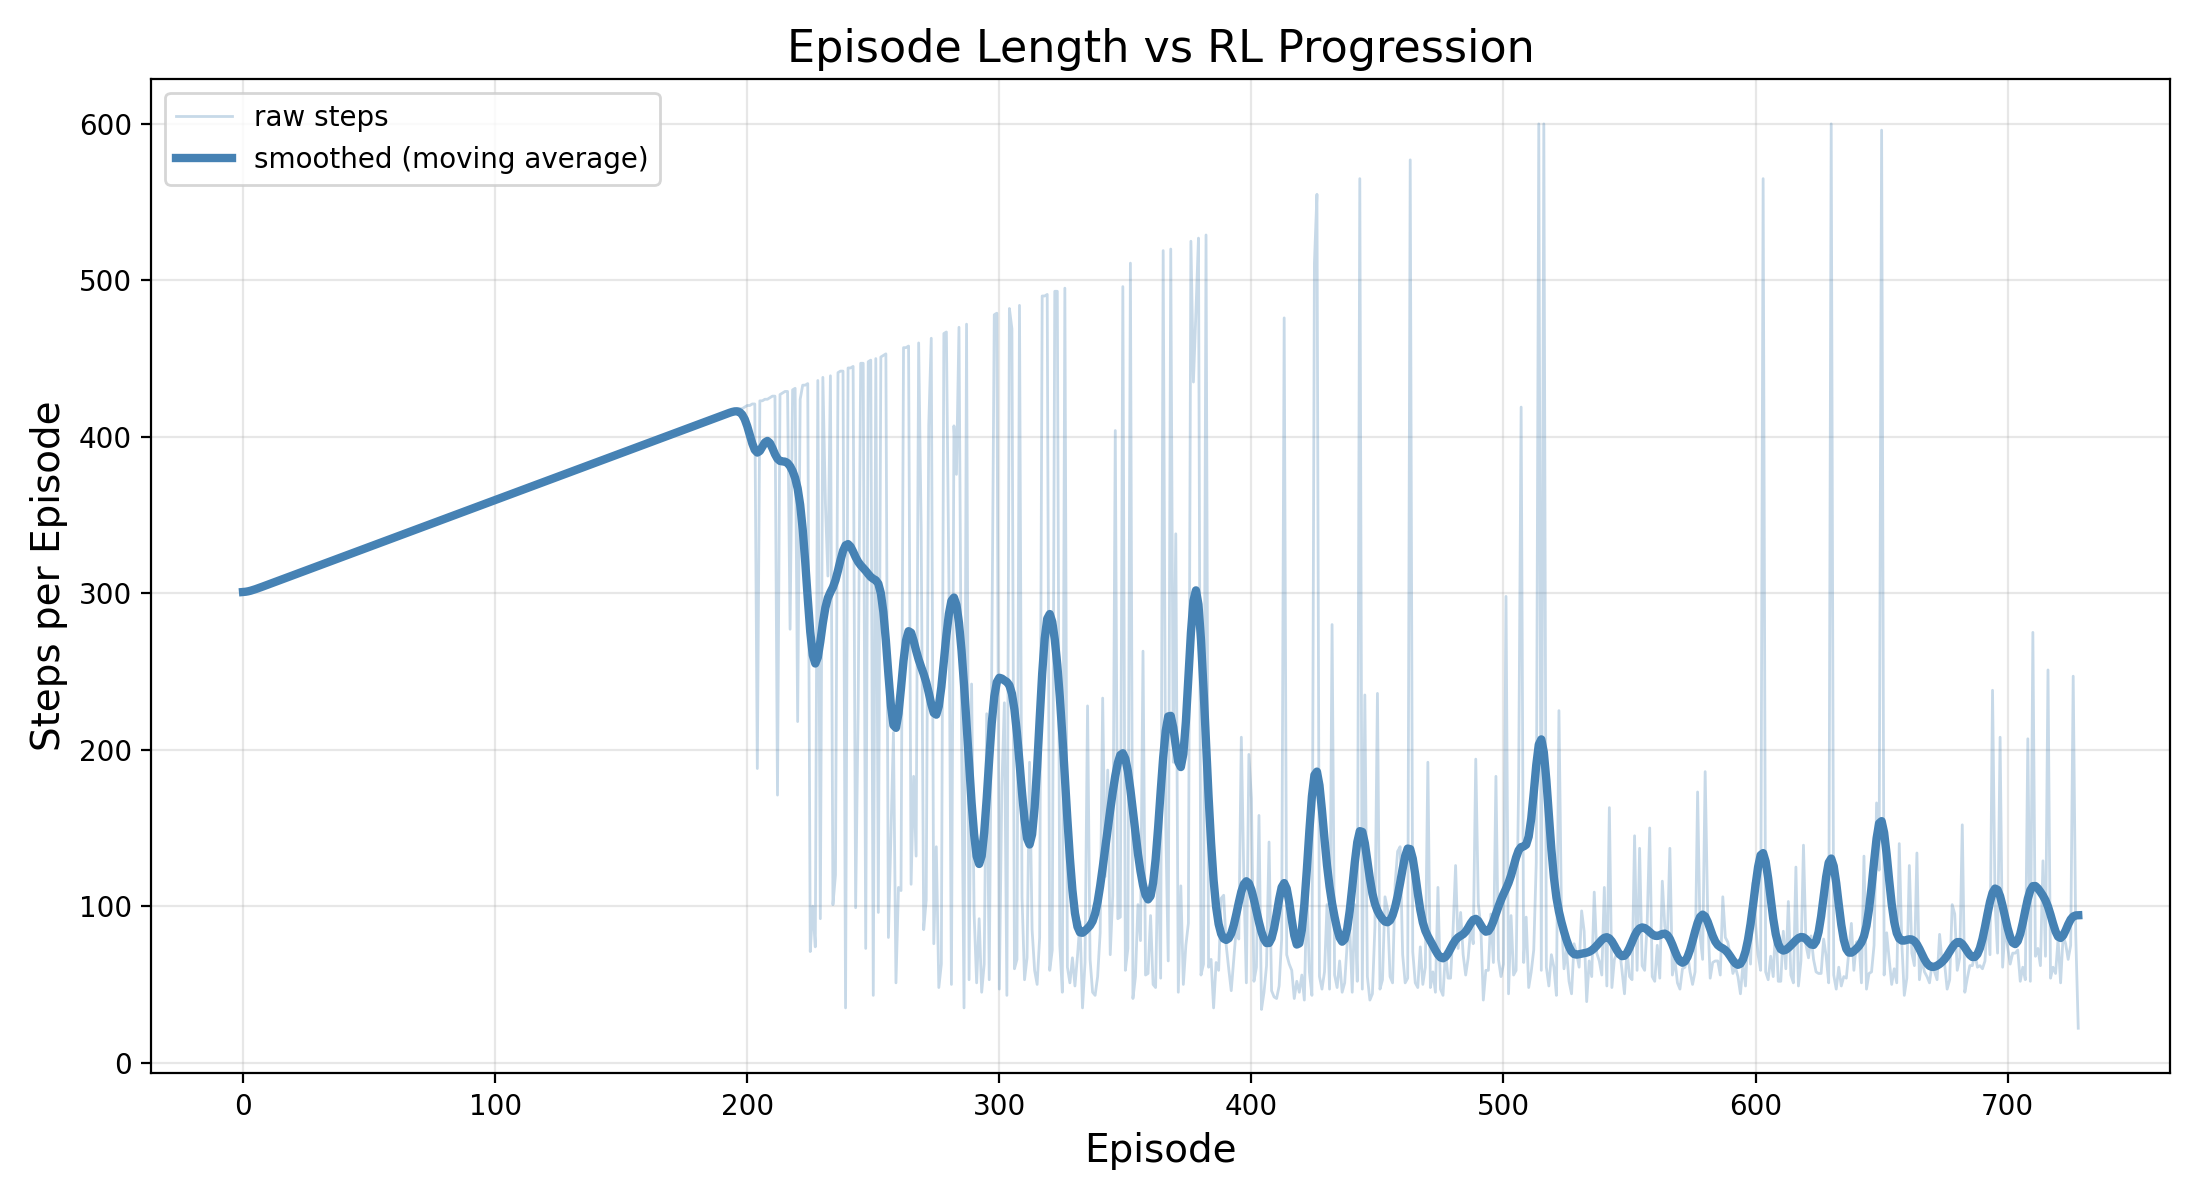

Source data for this figure (header and first rows):
episode, steps
0, 300.0
1, 300.0
2, 301.0
3, 301.0
4, 302.0
5, 303.0
6, 303.0
7, 304.0
8, 304.0
9, 305.0
10, 306.0
11, 306.0
12, 307.0
13, 307.0
14, 308.0
15, 309.0
16, 309.0
17, 310.0
18, 310.0
19, 311.0
20, 312.0
21, 312.0
22, 313.0
23, 313.0
24, 314.0
25, 315.0
26, 315.0
27, 316.0
28, 316.0
29, 317.0
30, 318.0
31, 318.0
32, 319.0
33, 319.0
34, 320.0
35, 321.0
36, 321.0
37, 322.0
38, 322.0
39, 323.0
40, 324.0
41, 324.0
42, 325.0
43, 325.0
44, 326.0
45, 327.0
46, 327.0
47, 328.0
48, 328.0
49, 329.0
50, 330.0
51, 330.0
52, 331.0
53, 331.0
54, 332.0
55, 333.0
56, 333.0
57, 334.0
58, 334.0
59, 335.0
... 669 more rows
